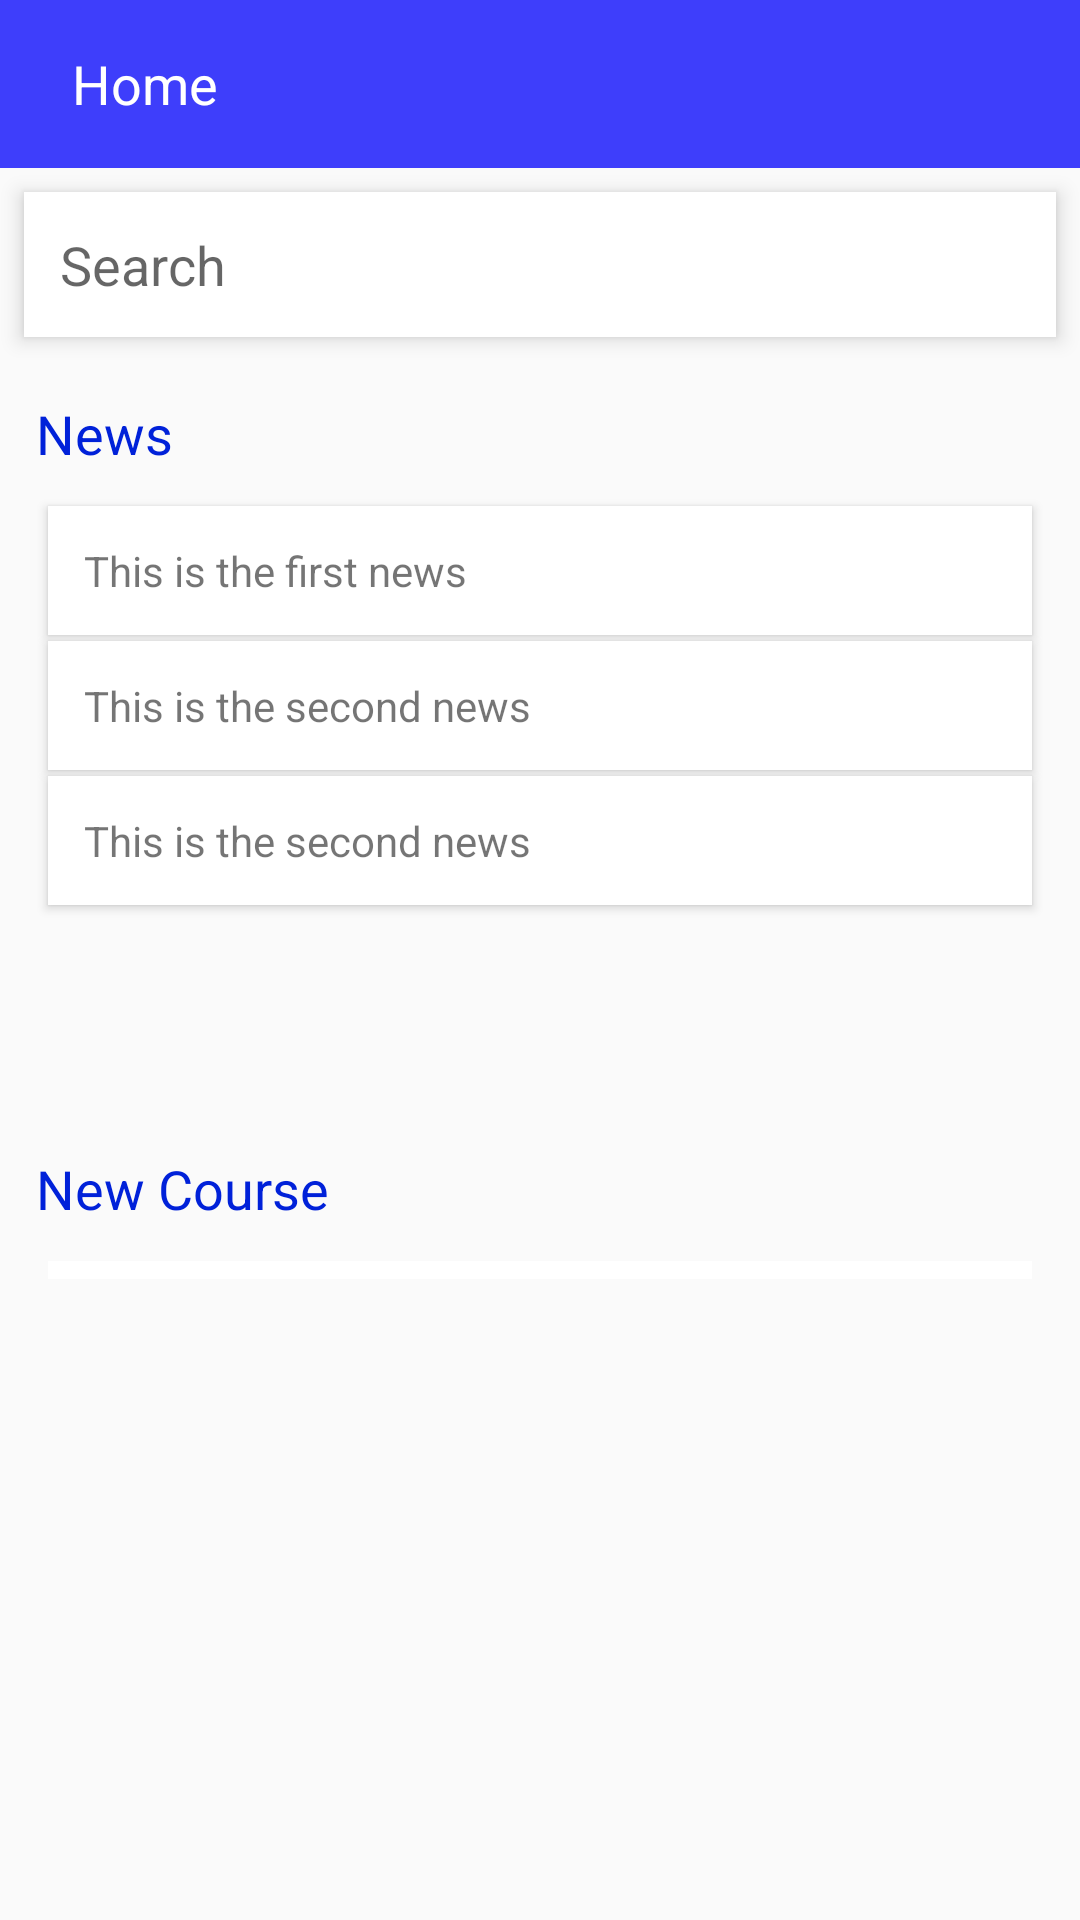

Produce the Android XML layout that renders to this screen, including the resource entries it uses.
<!-- AndroidManifest.xml: application theme AppTheme -->
<!-- res/layout/activity_dashboard.xml -->
<?xml version="1.0" encoding="utf-8"?>
<LinearLayout xmlns:android="http://schemas.android.com/apk/res/android"
    android:orientation="vertical" android:layout_width="match_parent"
    android:descendantFocusability="beforeDescendants"
    android:focusableInTouchMode="true"
    android:layout_height="match_parent" android:paddingBottom="8dp">

    <android.support.v7.widget.Toolbar
        android:layout_width="match_parent"
        android:layout_height="wrap_content"
        android:id="@+id/dashboard_toolbar"
        android:background="@color/toolbarMar">
        <ImageView
            android:layout_width="wrap_content"
            android:id="@+id/ima_back_dashboard"
            android:layout_height="wrap_content"
            android:src="@drawable/ic_menu_white_24dp"
            android:layout_marginRight="8dp"/>

        <TextView
            android:layout_width="match_parent"
            android:textAppearance="@style/Base.TextAppearance.AppCompat.Medium"
            android:textColor="@color/colorWhite"
            android:layout_height="wrap_content"
            android:text="Home"/>
    </android.support.v7.widget.Toolbar>

    <EditText
        android:id="@+id/dashboard_search"
        android:focusableInTouchMode="true"
        android:elevation="4dp"
        android:padding="12dp"
        android:drawableRight="@drawable/ic_search_black_24dp"
        android:hint="Search"
        android:layout_margin="8dp"
        android:background="@color/colorWhite"
        android:layout_width="match_parent"
        android:layout_height="wrap_content" />

    <LinearLayout
        android:layout_width="match_parent"
        android:layout_weight="1"
        android:layout_height="0dp"
        android:orientation="vertical">
        <TextView
            style="@style/dashboar_text"
            android:layout_width="match_parent"
            android:layout_height="wrap_content"
            android:text="News"/>

        <TextView
            android:id="@+id/news_one"
            android:layout_width="match_parent"
            android:layout_height="wrap_content"
            android:elevation="2dp"
            android:layout_marginBottom="2dp"
            android:layout_marginRight="16dp"
            android:layout_marginLeft="16dp"
            android:background="@color/colorWhite"
            android:padding="12dp"
            android:text="This is the first news"/>
        <TextView
            android:id="@+id/news_two"
            android:layout_width="match_parent"
            android:layout_height="wrap_content"
            android:elevation="2dp"
            android:layout_marginBottom="2dp"
            android:layout_marginRight="16dp"
            android:layout_marginLeft="16dp"
            android:background="@color/colorWhite"
            android:padding="12dp"
            android:text="This is the second news"/>
        <TextView
            android:id="@+id/news_three"
            android:layout_width="match_parent"
            android:layout_height="wrap_content"
            android:elevation="2dp"
            android:layout_marginBottom="2dp"
            android:layout_marginRight="16dp"
            android:layout_marginLeft="16dp"
            android:background="@color/colorWhite"
            android:padding="12dp"
            android:text="This is the second news"/>


    </LinearLayout>
    <LinearLayout
        android:layout_width="match_parent"
        android:layout_weight="1"
        android:layout_height="0dp"
        android:layout_marginBottom="8dp"
        android:orientation="vertical">
        <TextView
            style="@style/dashboar_text"
            android:layout_width="match_parent"
            android:layout_height="wrap_content"
            android:text="New Course "/>
        <ListView
            android:id="@+id/list_new_course"
            android:layout_marginLeft="16dp"
            android:layout_marginRight="16dp"
            android:background="@drawable/list_view"
            android:layout_width="match_parent"
            android:layout_height="wrap_content"
            android:scrollbars="vertical">
        </ListView>
    </LinearLayout>


</LinearLayout>
<!-- resources referenced by this layout -->
<resources>
  <color name="colorWhite">#FFFFFF</color>
  <color name="toolbarMar">#3e3efb</color>
  <!-- drawable list_view (drawable) -->
  <?xml version="1.0" encoding="utf-8"?>
  <shape xmlns:android="http://schemas.android.com/apk/res/android">
      <solid android:color="@color/colorWhite">
          <corners android:radius="10dp"/>
  
      </solid>
      <padding android:bottom="3dp"
          android:left="3dp"
          android:right="3dp"
          android:top="3dp" />
  
  
  </shape>
  <style name="dashboar_text" parent="AlertDialog.AppCompat.Light">
          <item name="android:textColor">#0021D9</item>
          <item name="android:layout_margin">12dp</item>
          <item name="android:textSize">18dp</item>
      </style>
  <style name="AppTheme" parent="Theme.AppCompat.Light.NoActionBar">
          
          <item name="colorPrimary">@color/toolbarMar</item>
          <item name="colorPrimaryDark">@color/ColorBlueMar</item>
          <item name="colorAccent">@color/colorAccent</item>
      </style>
  <color name="ColorBlueMar">#0000ff</color>
  <color name="colorAccent">#FF4081</color>
</resources>
